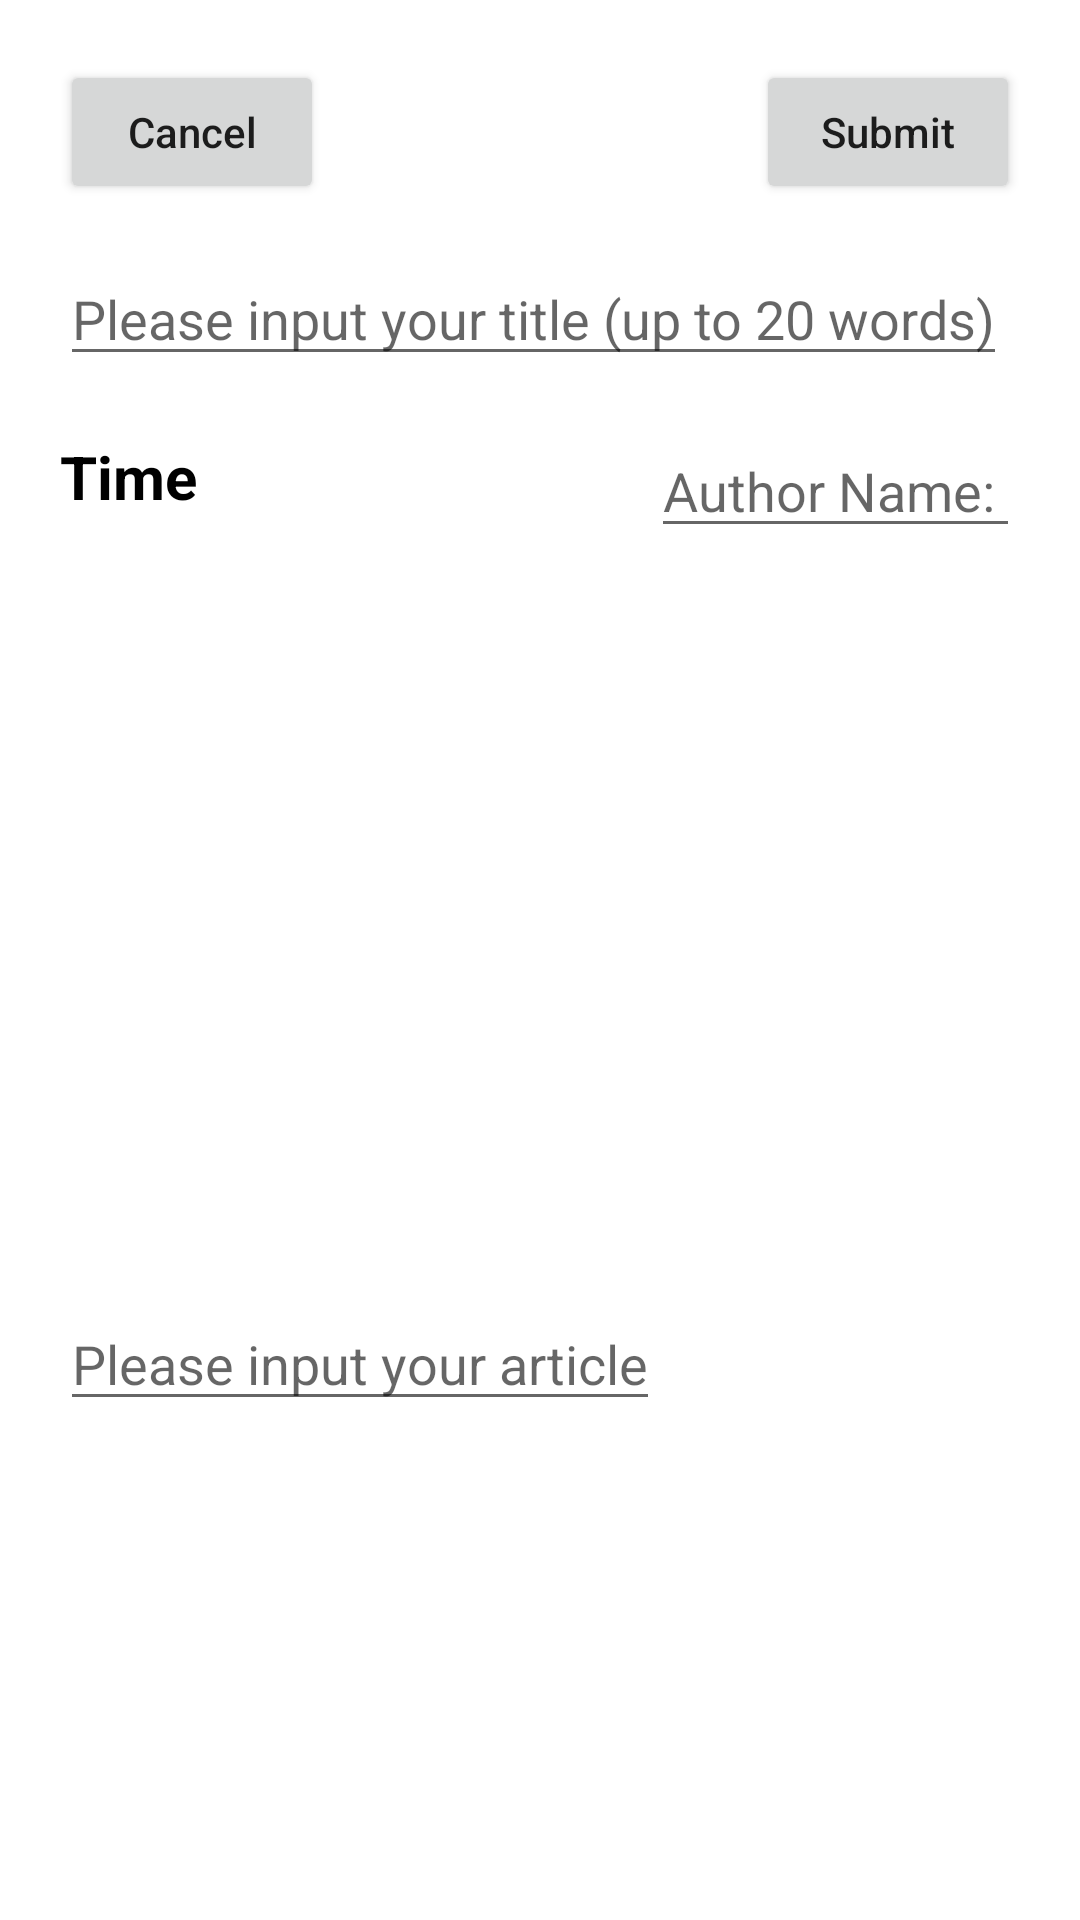

This screen was rendered from an Android layout file. Write that file and the resources it references.
<!-- AndroidManifest.xml: application theme Theme.DIYLog -->
<!-- res/layout/new_article.xml -->
<?xml version="1.0" encoding="utf-8"?>
<RelativeLayout
        xmlns:android="http://schemas.android.com/apk/res/android"
        xmlns:tools="http://schemas.android.com/tools"
        xmlns:app="http://schemas.android.com/apk/res-auto"
        android:layout_width="match_parent"
        android:layout_height="match_parent"
        tools:context=".HomeActivity" tools:ignore="MissingDefaultResource">

    <android.widget.Button
            android:layout_width="wrap_content"
            android:layout_height="wrap_content"
            android:layout_marginTop="20dp"
            android:layout_marginLeft="20dp"
            android:text="Cancel"
            android:textAllCaps="false"
            android:id="@+id/cancel_button"/>

    <android.widget.Button
            android:layout_width="wrap_content"
            android:layout_height="wrap_content"
            android:layout_marginTop="20dp"
            android:layout_marginRight="20dp"
            android:text="Submit"
            android:textAllCaps="false"
            android:layout_alignParentRight="true"
            android:id="@+id/submit_button"/>

    <EditText
            android:hint="Please input your title (up to 20 words)"
            android:layout_width="wrap_content"
            android:layout_height="wrap_content"
            android:layout_below="@+id/cancel_button"
            android:layout_marginTop="16dp"
            android:layout_marginLeft="20dp"
            android:id="@+id/header_title"/>

    <TextView
            android:id="@+id/idTVCurrent"
            android:layout_width="wrap_content"
            android:layout_height="wrap_content"
            android:layout_below="@+id/header_title"
            android:layout_marginTop="20dp"
            android:layout_marginLeft="20dp"
            android:text="Time"
            android:textColor="@color/black"
            android:textSize="20sp"
            android:textStyle="bold"
            android:layout_marginBottom="20dp" />

    <EditText
            android:hint="Author Name: "
            android:layout_width="wrap_content"
            android:layout_height="wrap_content"
            android:layout_below="@+id/header_title"
            android:layout_marginTop="16dp"
            android:layout_marginRight="20dp"
            android:layout_alignParentRight="true"
            android:id="@+id/author"/>





    <ImageView
            android:id="@+id/picture"
            android:layout_below="@+id/idTVCurrent"
            android:layout_marginTop="20dip"
            android:layout_marginLeft="20dip"
            android:src="@drawable/upload"
            android:layout_width="350dip"
            android:layout_height="200dip"
            android:layout_alignParentLeft="true"/>


    <androidx.appcompat.widget.AppCompatEditText
            android:layout_width="wrap_content"
            android:layout_height="wrap_content"
            android:hint="Please input your article"
            android:inputType="textMultiLine"
            android:layout_below="@+id/picture"
            android:layout_marginTop="20dip"
            android:layout_marginLeft="20dip"
            android:layout_marginRight="20dip"
            android:gravity="start|top"
            android:id="@+id/mainBody"/>


</RelativeLayout>
<!-- resources referenced by this layout -->
<resources>
  <color name="black">#FF000000</color>
  <style name="Theme.DIYLog" parent="Theme.MaterialComponents.DayNight.DarkActionBar">
          
          <item name="colorPrimary">@color/purple_500</item>
          <item name="colorPrimaryVariant">@color/purple_700</item>
          <item name="colorOnPrimary">@color/white</item>
          
          <item name="colorSecondary">@color/teal_200</item>
          <item name="colorSecondaryVariant">@color/teal_700</item>
          <item name="colorOnSecondary">@color/black</item>
          
          <item name="android:statusBarColor" tools:targetApi="l">?attr/colorPrimaryVariant</item>
          
      </style>
  <color name="purple_500">#FF6200EE</color>
  <color name="purple_700">#FF3700B3</color>
  <color name="white">#FFFFFFFF</color>
  <color name="teal_200">#FF03DAC5</color>
  <color name="teal_700">#FF018786</color>
</resources>
